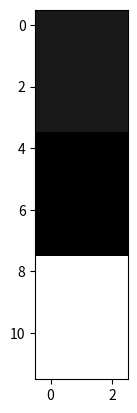

Python code for this plot:
import numpy as np
import matplotlib.pyplot as plt

a = np.ones((4,3))
b = np.zeros((4,3))
c = np.ones((4,3))*10

ret = np.vstack( (a,b,c) )

print(ret)
plt.imshow(ret, cmap = "gray")
plt.show()


